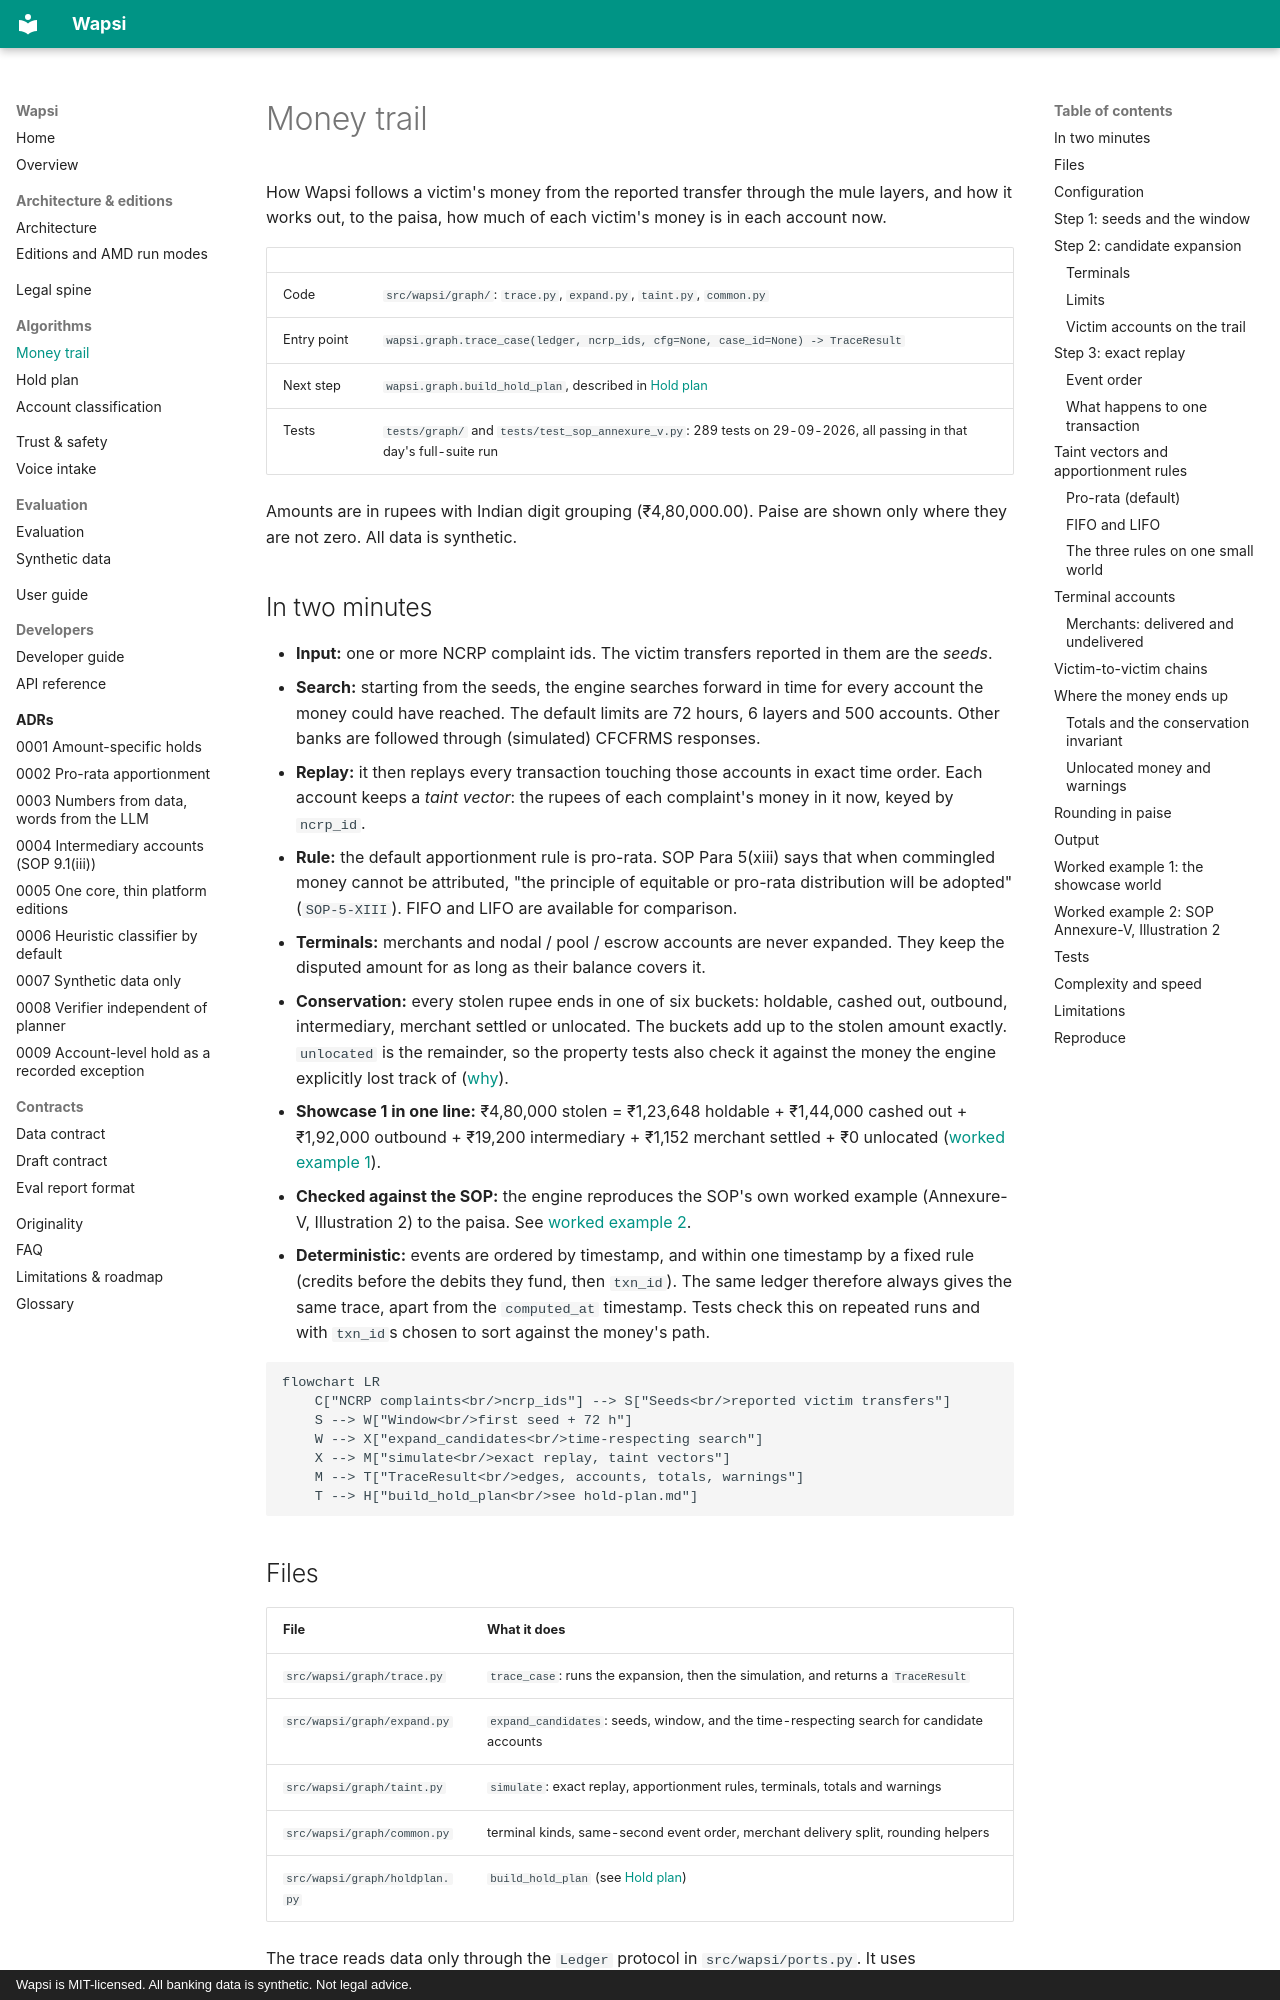

repository: GODOSTROYER/wapsi · page: algorithms/money-trail/index.html · generator: mkdocs · copyright: Wapsi is MIT-licensed. All banking data is synthetic. Not legal advice.

# Money trail

How Wapsi follows a victim's money from the reported transfer through the mule layers, and how it works out,
to the paisa, how much of each victim's money is in each account now.

| | |
|---|---|
| Code | `src/wapsi/graph/`: `trace.py`, `expand.py`, `taint.py`, `common.py` |
| Entry point | `wapsi.graph.trace_case(ledger, ncrp_ids, cfg=None, case_id=None) -> TraceResult` |
| Next step | `wapsi.graph.build_hold_plan`, described in [Hold plan](hold-plan.md) |
| Tests | `tests/graph/` and `tests/test_sop_annexure_v.py`: 289 tests on 29-09-2026, all passing in that day's full-suite run |

Amounts are in rupees with Indian digit grouping (₹4,80,000.00). Paise are shown only where they are not zero.
All data is synthetic.

## In two minutes

- **Input:** one or more NCRP complaint ids. The victim transfers reported in them are the *seeds*.
- **Search:** starting from the seeds, the engine searches forward in time for every account the money could have
  reached. The default limits are 72 hours, 6 layers and 500 accounts. Other banks are followed through
  (simulated) CFCFRMS responses.
- **Replay:** it then replays every transaction touching those accounts in exact time order. Each account keeps
  a *taint vector*: the rupees of each complaint's money in it now, keyed by `ncrp_id`.
- **Rule:** the default apportionment rule is pro-rata. SOP Para 5(xiii) says that when commingled money cannot
  be attributed, "the principle of equitable or pro-rata distribution will be adopted" (`SOP-5-XIII`). FIFO and
  LIFO are available for comparison.
- **Terminals:** merchants and nodal / pool / escrow accounts are never expanded. They keep the disputed amount
  for as long as their balance covers it.
- **Conservation:** every stolen rupee ends in one of six buckets: holdable, cashed out, outbound, intermediary,
  merchant settled or unlocated. The buckets add up to the stolen amount exactly. `unlocated` is the remainder,
  so the property tests also check it against the money the engine explicitly lost track of
  ([why](#totals-and-the-conservation-invariant)).
- **Showcase 1 in one line:** ₹4,80,000 stolen = ₹1,23,648 holdable + ₹1,44,000 cashed out + ₹1,92,000 outbound +
  ₹19,200 intermediary + ₹1,152 merchant settled + ₹0 unlocated
  ([worked example 1](#worked-example-1-the-showcase-world)).
- **Checked against the SOP:** the engine reproduces the SOP's own worked example (Annexure-V, Illustration 2) to
  the paisa. See [worked example 2](#worked-example-2-sop-annexure-v-illustration-2).
- **Deterministic:** events are ordered by timestamp, and within one timestamp by a fixed rule (credits before
  the debits they fund, then `txn_id`). The same ledger therefore always gives the same trace, apart from the
  `computed_at` timestamp. Tests check this on repeated runs and with `txn_id`s chosen to sort against the money's
  path.

```mermaid
flowchart LR
    C["NCRP complaints<br/>ncrp_ids"] --> S["Seeds<br/>reported victim transfers"]
    S --> W["Window<br/>first seed + 72 h"]
    W --> X["expand_candidates<br/>time-respecting search"]
    X --> M["simulate<br/>exact replay, taint vectors"]
    M --> T["TraceResult<br/>edges, accounts, totals, warnings"]
    T --> H["build_hold_plan<br/>see hold-plan.md"]
```
